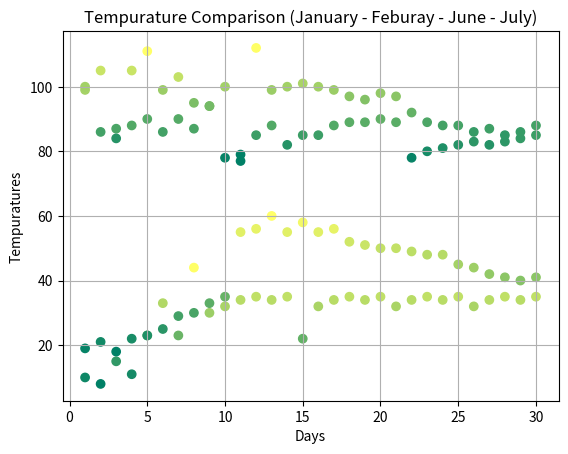

Here is the Python script that generated this plot:
import matplotlib.pyplot as plt
from numpy.random import random

days = [1,2,3,4,5,6,7,8,9,10,11,12,13,14,15,16,17,18,19,20,21,22,23,24,25,26,27,28,29,30]
tempsJune = [99,86,87,88,111,86,103,87,94,78,77,85,88,82,85,85,88,89,89,90,89,78,80,81,82,83,82,83,84,85]
tempsJuly = [100,105,84,105,90,99,90,95,94,100,79,112,99,100,101,100,99,97,96,98,97,92,89,88,88,86,87,85,86,88]
tempsJan = [10,8,15,11,23,33,23,44,30,32,34,35,34,35,22,32,34,35,34,35,32,34,35,34,35,32,34,35,34,35,]
tempsFeb=[19,21,18,22,23,25,29,30,33,35,55,56,60,55,58,55,56,52,51,50,50,49,48,48,45,44,42,41,40,41]

plt.scatter(days, tempsJune, c= tempsJune, cmap= plt.cm.summer, label= 'June')
plt.scatter(days, tempsJuly, c= tempsJuly, cmap= plt.cm.summer, label= 'July')
plt.scatter(days, tempsJan, c= tempsJan, cmap= plt.cm.summer, label= 'January')
plt.scatter(days, tempsFeb, c= tempsFeb, cmap= plt.cm.summer, label= 'Febuary')
plt.ylabel('Tempuratures')
plt.xlabel('Days')
plt.title('Tempurature Comparison (January - Feburay - June - July)')
plt.grid()
plt.show()